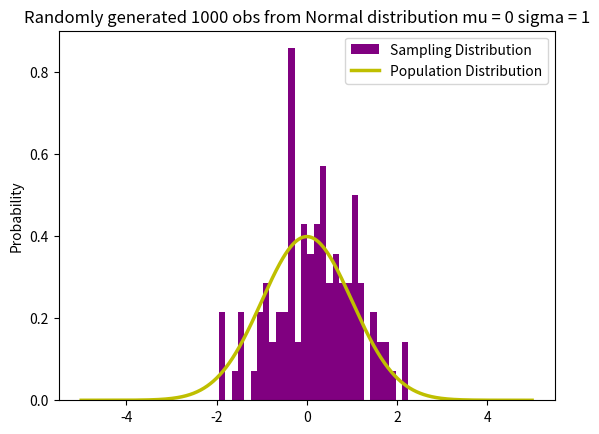

Here is the Python script that generated this plot:
import matplotlib.pyplot as plt
import numpy as np 
from scipy.stats import norm

x_values = [1,2,3,4,5,6,7,8,9,10]
y_values = [1,4,6,8,10,12,14,16,18,20]

# plt.plot(x_values, y_values,color='green')
# plt.xlabel('x-axis placeholder')
# plt.ylabel('y-axis placeholder')
# plt.title('Title placeholder'

# plt.scatter(x_values, y_values, color='red')
# plt.xlabel('x-axis placeholder')
# plt.ylabel('y-axis placeholder')
# plt.title('Title placeholder')
# plt.show()

# cat = ['cat','dog','horse','mouse']
# cat_value = [10,30,100,1]

# plt.bar(cat,cat_value,color='forestgreen')
# plt.xlabel('Animals')
# plt.ylabel('Weights')
# plt.title('Animal Weights')
# plt.show()

# X_normal = np.random.normal(0,1,100)
# plt.hist(X_normal,color="forestgreen")
# plt.xlabel('X')    
# plt.ylabel('Frequency')
# plt.title('Randomly Sampled Data from Standard Normal Distribution')
# plt.show()    


# Population distribution
X_normal = np.random.normal(0,1,100)
x_values = np.arange(-5,5,0.01)
y_values = norm.pdf(x_values)


counts, bins, ignored = plt.hist(X_normal,30,density=True,color='purple',label='Sampling Distribution') 
plt.plot(x_values,y_values,color='y',linewidth=2.5,label='Population Distribution')
plt.title('Randomly generated 1000 obs from Normal distribution mu = 0 sigma = 1')
plt.ylabel('Probability')
plt.legend()
plt.show()